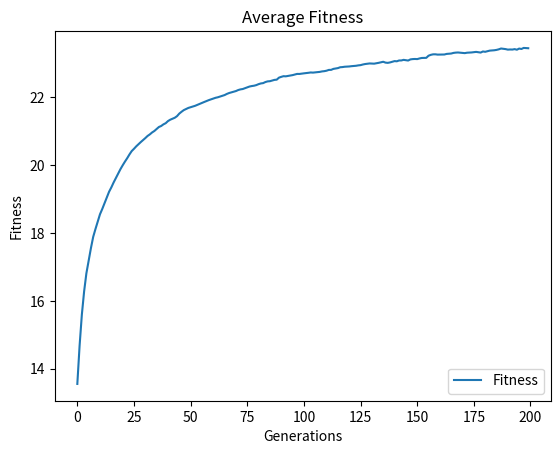

The matplotlib source for this figure:
import random
import matplotlib.pyplot as plt

class World:
    cells = {}
    populations = {}

class Cell:
    number = 0
    def __init__(self, gene_func, dna=None, n_genes=4, n_chroms=4):
        self.number = Cell.number
        Cell.number += 1

        self.random_dna = gene_func

        self.dna = dna
        if self.dna is None:
            self.dna = self.random_dna(n_genes, n_chroms)

        World.cells[self.number] = self

class Population:
    number = 0
    def __init__(self, gene_func, pop=None, n_cells=50, n_genes=4, n_chroms=4):
        self.number = Population.number
        Population.number += 1

        self.population = pop
        if self.population is None:
            self.population = [Cell(n_genes=n_genes, n_chroms=n_chroms, gene_func=gene_func) for cell in range(n_cells)]

        World.populations[self.number] = self

class EvolutionaryAlgorithm:
    def __init__(self, n_cells_per_pop, n_pops, n_genes, n_chroms, n_epochs=200, verbose=True, n_mutations=1, mutation_chance=0.1):
        self.populations = [Population(n_cells=n_cells_per_pop, n_genes=n_genes, n_chroms=n_chroms, gene_func=self.gene_func) for pop in range(n_pops)]
        self.n_epochs = n_epochs

        self.verbose = verbose
        self.fitness_history = []
        self.n_mutations = n_mutations
        self.mutation_chance = mutation_chance

        n_crossovers = int(n_pops**0.5)
        self.crossover_points = [n_epochs//(n_crossovers+1)*(n+1) for n in range(n_crossovers)]

    def gene_func(self, n_genes, n_chroms):
        dna = [[] for _ in range(n_chroms)]
        for _ in range(n_genes):
            for n in range(len(dna)):
                dna[n].append(random.random())
        return dna

    def selection(self, n_selected):
        """
        Uses a selection process to select the next n_selected parents for further breeding.
        :return: The selected Cells. type list. selection(2) returns [Cell, Cell]
        """
        selection = []

        fitness_list = [[(c.number, self.fitness_func(c.dna)) for c in p.population] for p in self.populations]
        fitness_list = [j for sub in fitness_list for j in sub]
        sorted_values = sorted(fitness_list, key=lambda x: x[1], reverse=True)
        for n in range(n_selected):
            selection.append(World.cells[sorted_values[n][0]])

        return selection

    def advanced_selection(self, n_selected, pop):
        """
        Uses a advanced selection process to select the parents with the best outcome for the next generation.
        :param n_selected: Placeholder if someone used old function with same parameters.
        :return: The selected Cells. type list.
        """
        selection = []
        n_preselected = random.randint(2, 10)
        fitness_list = [(c.number, self.fitness_func(c.dna)) for c in pop]
        sorted_values = sorted(fitness_list, key=lambda x: x[1], reverse=True)
        preselected = [y[0] for y in sorted_values[:n_preselected]]
        combinations = {}
        for p1 in preselected:
            p1_cell = World.cells[p1]
            for p2 in preselected:
                p2_cell = World.cells[p2]
                child = self.mate_func(p1_cell,p2_cell)
                combinations[f"{p1}-{p2}"] = self.fitness_func(child.dna)
        sorted_values = sorted(combinations.items(), key=lambda x: x[1], reverse=True)
        best = sorted_values[0][0].split("-")
        selection.append(World.cells[int(best[0])])
        selection.append(World.cells[int(best[1])])
        return selection

    def fitness_func(self, dna):
        single_dim = [j for sub in dna for j in sub]
        return sum(single_dim)

    def killer_func(self, pop):
        return random.choice(pop)

    def mate_func(self, cell1, cell2):
        dna1 = cell1.dna
        dna2 = cell2.dna

        # --- Crossover
        child_dna = []
        for n in range(len(dna1)):
            parent_chromosome = random.randint(0, 1)
            if parent_chromosome == 0:
                child_dna.append(dna1[n])
            elif parent_chromosome == 1:
                child_dna.append(dna2[n])

        # --- Mutation
        if random.random() < self.mutation_chance:
            mutation_idx1 = []
            mutation_idx2 = []
            for _ in range(self.n_mutations):
                mutation_idx1.append(random.randint(0, len(child_dna) - 1))
                mutation_idx2.append(random.randint(0, len(child_dna[0]) - 1))
            mutated_dna = []
            for y, chrom in enumerate(child_dna):
                mutated_dna.append([])
                for x, gene in enumerate(chrom):
                    for id, idx in enumerate(mutation_idx1):
                        ok = True
                        if y == idx and x == mutation_idx2[id]:
                            mutated_dna[y].append(random.random())
                            ok = False
                            break
                    if ok:
                        mutated_dna[y].append(gene)
            child_dna = mutated_dna
        child_cell = Cell(dna=child_dna, gene_func=self.gene_func)
        return child_cell

    def cross_pops_func(self, pop1, pop2):
        half = len(pop1.population)//2
        random.shuffle(pop1.population)
        random.shuffle(pop2.population)
        newpop = pop1.population[:half]+pop2.population[half:]
        self.populations.append(Population(pop=newpop, gene_func=self.gene_func))

    def log(self, txt, end="\n"):
        if self.verbose:
            print(txt, end=end)

    def plot_stats(self):
        plt.plot(self.fitness_history)
        plt.title('Average Fitness')
        plt.ylabel('Fitness')
        plt.xlabel('Generations')
        plt.legend(['Fitness'], loc='lower right')
        plt.show()

    def run(self):
        for epoch in range(self.n_epochs):
            self.log(f"Epoch {epoch+1}/{self.n_epochs} | Average Fitness: ", end="")

            for num, population in enumerate(self.populations):
                selection = self.advanced_selection(n_selected=2, pop=population.population)
                n_children = len(population.population)//2
                for c in range(n_children):
                    to_die = self.killer_func(population.population)
                    del self.populations[num].population[self.populations[num].population.index(to_die)]
                    self.populations[num].population.append(self.mate_func(selection[0],selection[1]))

            # --- Statistics ---
            fitness_list = [[self.fitness_func(c.dna) for c in p.population] for p in self.populations]
            fitness_list = [j for sub in fitness_list for j in sub]
            avg_fitness = sum(fitness_list) / len(fitness_list)
            self.log(avg_fitness)
            self.fitness_history.append(avg_fitness)

            if epoch in self.crossover_points:
                self.log("Crossing Populations")
                modulo_cross = int(len(self.populations) ** 0.5)
                to_delete = []
                for i in range(modulo_cross):
                    to_delete.append(self.populations[i])
                    to_delete.append(self.populations[i+modulo_cross])
                    self.cross_pops_func(self.populations[i],self.populations[i+modulo_cross])
                for d in to_delete:
                    del self.populations[self.populations.index(d)]

if __name__ == "__main__":
    n_cells_per_pop = 50
    n_pops = 64
    n_genes = 5
    n_chroms = 5
    n_epochs = 200
    verbose = True
    n_mutations = 2
    n_mutation_chance = 0.2

    evolutionary_algorithm = EvolutionaryAlgorithm(n_cells_per_pop, n_pops, n_genes, n_chroms, n_epochs, verbose, n_mutations, n_mutation_chance)
    evolutionary_algorithm.run()
    evolutionary_algorithm.plot_stats()
